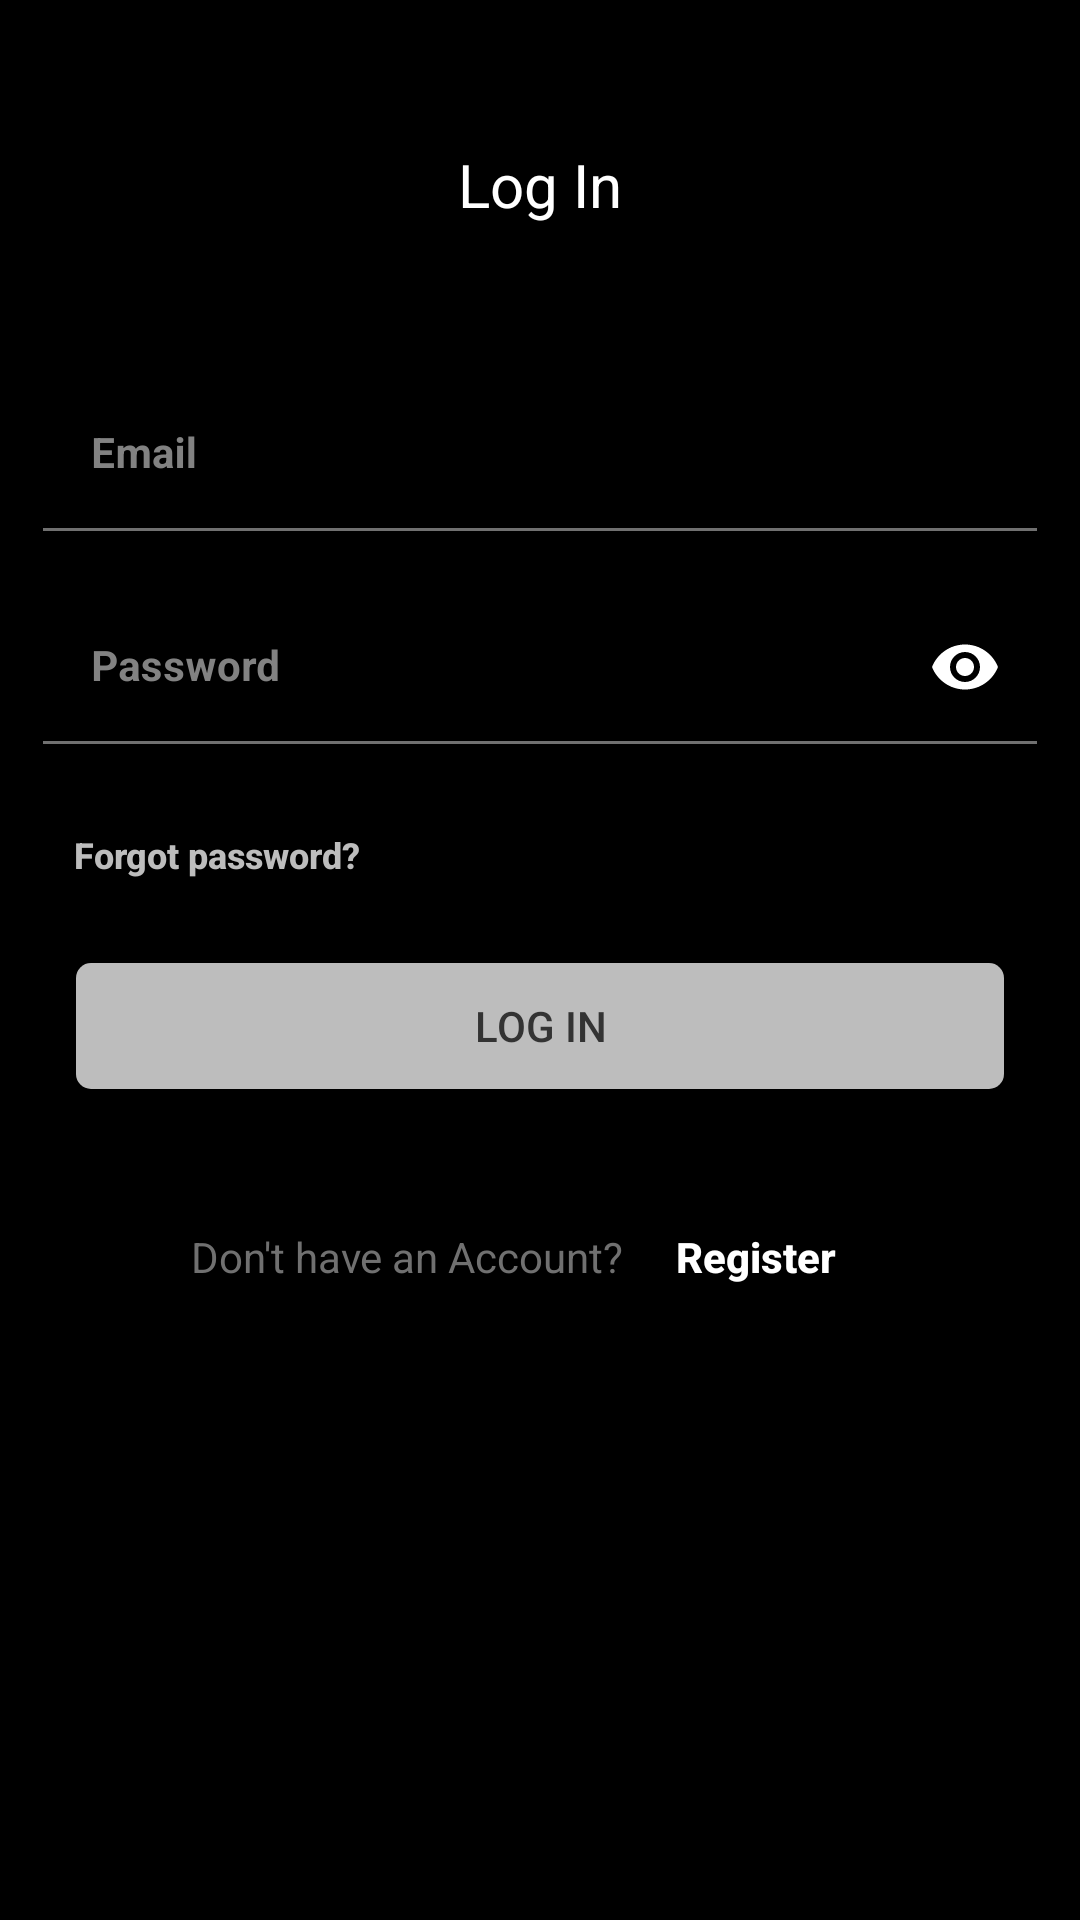

Reconstruct the res/layout file that produces this screen, plus the resources it refers to.
<!-- AndroidManifest.xml: application theme Theme.RakhboKoi -->
<!-- res/layout/fragment_log_in.xml -->
<?xml version="1.0" encoding="utf-8"?>
<androidx.constraintlayout.widget.ConstraintLayout xmlns:android="http://schemas.android.com/apk/res/android"
    xmlns:tools="http://schemas.android.com/tools"
    android:layout_width="match_parent"
    android:layout_height="match_parent"
    android:background="@color/black"
    xmlns:app="http://schemas.android.com/apk/res-auto"
    tools:context=".Fragment.User.LogInFragment">

    <androidx.core.widget.NestedScrollView
        android:layout_width="match_parent"
        android:layout_height="match_parent">

        <androidx.constraintlayout.widget.ConstraintLayout
            android:layout_width="match_parent"
            android:layout_height="match_parent">

            <androidx.constraintlayout.widget.Guideline
                android:id="@+id/guideline1"
                android:layout_width="wrap_content"
                android:layout_height="wrap_content"
                android:orientation="vertical"
                app:layout_constraintGuide_percent="0.04" />

            <androidx.constraintlayout.widget.Guideline
                android:id="@+id/guideline2"
                android:layout_width="wrap_content"
                android:layout_height="wrap_content"
                android:orientation="vertical"
                app:layout_constraintGuide_percent="0.96" />

            <androidx.constraintlayout.widget.Guideline
                android:id="@+id/guideline3"
                android:layout_width="wrap_content"
                android:layout_height="wrap_content"
                android:orientation="vertical"
                app:layout_constraintGuide_percent="0.07" />

            <androidx.constraintlayout.widget.Guideline
                android:id="@+id/guideline4"
                android:layout_width="wrap_content"
                android:layout_height="wrap_content"
                android:orientation="vertical"
                app:layout_constraintGuide_percent="0.93" />

            
            <TextView
                android:id="@+id/textView"
                android:layout_width="0dp"
                android:layout_height="wrap_content"
                android:layout_marginTop="48dp"
                android:gravity="center"
                android:text="Log In"
                android:textColor="@color/white"
                android:textSize="20dp"
                app:layout_constraintEnd_toStartOf="@+id/guideline2"
                app:layout_constraintStart_toStartOf="@+id/guideline1"
                app:layout_constraintTop_toTopOf="parent">

            </TextView>
            

            
            <TextView
                android:id="@+id/textView_warning"
                android:layout_width="match_parent"
                android:layout_height="wrap_content"
                android:gravity="center"
                android:textColor="@color/red"
                android:textSize="14dp"
                android:textStyle="bold"
                app:layout_constraintBottom_toTopOf="@+id/textInputLayout_email"
                app:layout_constraintTop_toBottomOf="@+id/textView">

            </TextView>
            

            
            <com.google.android.material.textfield.TextInputLayout
                android:id="@+id/textInputLayout_email"
                android:layout_marginTop="50dp"
                android:layout_width="0dp"
                android:layout_height="wrap_content"
                android:background="@android:color/transparent"
                android:hint="Email"
                app:boxBackgroundColor="@android:color/transparent"
                app:boxStrokeWidth="0dp"
                app:boxStrokeWidthFocused="0dp"
                app:hintTextColor="@color/grey_light_3"
                android:textColorHint="@color/grey_light_3"
                app:layout_constraintEnd_toStartOf="@+id/guideline2"
                app:layout_constraintStart_toStartOf="@+id/guideline1"
                app:layout_constraintTop_toBottomOf="@+id/textView">

                <com.google.android.material.textfield.TextInputEditText
                    android:id="@+id/editTextId_email"
                    android:layout_width="match_parent"
                    android:layout_height="wrap_content"
                    android:background="@drawable/edittext_string2"
                    android:textColor="@color/white"
                    android:textSize="14dp"
                    android:textStyle="bold">

                </com.google.android.material.textfield.TextInputEditText>

            </com.google.android.material.textfield.TextInputLayout>
            

            
            <com.google.android.material.textfield.TextInputLayout
                android:id="@+id/textInputLayout"
                android:layout_width="0dp"
                android:layout_height="wrap_content"
                android:layout_marginTop="18dp"
                android:background="@android:color/transparent"
                android:hint="Password"
                android:textColorHint="@color/grey_light_3"
                app:boxBackgroundColor="@android:color/transparent"
                app:boxStrokeWidth="0dp"
                app:boxStrokeWidthFocused="0dp"
                app:hintTextColor="@color/grey_light_3"
                app:layout_constraintEnd_toStartOf="@+id/guideline2"
                app:layout_constraintStart_toStartOf="@+id/guideline1"
                app:layout_constraintTop_toBottomOf="@+id/textInputLayout_email"
                app:passwordToggleEnabled="true"
                app:passwordToggleTint="@color/white">

                <com.google.android.material.textfield.TextInputEditText
                    android:id="@+id/editTextId_password"
                    android:layout_width="match_parent"
                    android:layout_height="wrap_content"
                    android:background="@drawable/edittext_string2"
                    android:inputType="textPassword"
                    android:textColor="@color/white"
                    android:textSize="14dp"
                    android:textStyle="bold">

                </com.google.android.material.textfield.TextInputEditText>

            </com.google.android.material.textfield.TextInputLayout>
            

            
            <Button
                android:id="@+id/buttonId_forgetPassword"
                android:layout_width="wrap_content"
                android:layout_height="wrap_content"
                android:layout_marginLeft="10dp"
                android:layout_marginTop="12dp"
                android:background="@android:color/transparent"
                android:text="Forgot password?"
                android:textAllCaps="false"
                android:textColor="@color/grey_light_2"
                android:textSize="12dp"
                android:textStyle="bold"
                app:layout_constraintStart_toStartOf="@+id/guideline1"
                app:layout_constraintTop_toBottomOf="@+id/textInputLayout">

            </Button>
            

            
            <Button
                android:id="@+id/buttonId_logIn"
                android:layout_width="0dp"
                android:layout_height="42dp"
                android:layout_marginTop="12dp"
                android:background="@drawable/button2"
                android:outlineSpotShadowColor="@android:color/transparent"
                android:text="LOG IN"
                android:textColor="@color/black_custom"
                android:textSize="14dp"
                app:layout_constraintEnd_toStartOf="@+id/guideline4"
                app:layout_constraintStart_toStartOf="@+id/guideline3"
                app:layout_constraintTop_toBottomOf="@+id/buttonId_forgetPassword">

            </Button>
            

            
            <LinearLayout
                android:layout_width="match_parent"
                android:layout_height="wrap_content"
                android:layout_marginTop="32dp"
                android:layout_marginBottom="60dp"
                android:gravity="center"
                android:orientation="horizontal"
                app:layout_constraintBottom_toBottomOf="parent"
                app:layout_constraintTop_toBottomOf="@+id/buttonId_logIn">

                <TextView
                    android:layout_width="wrap_content"
                    android:layout_height="wrap_content"
                    android:text="Don't have an Account?"
                    android:textColor="@color/black_custom2"
                    android:textSize="14dp">

                </TextView>

                <Button
                    android:id="@+id/buttonId_register"
                    android:layout_width="wrap_content"
                    android:layout_height="wrap_content"
                    android:background="@android:color/transparent"
                    android:text="Register"
                    android:textAllCaps="false"
                    android:textColor="@color/white"
                    android:textSize="14dp"
                    android:textStyle="bold">

                </Button>

            </LinearLayout>
            

        </androidx.constraintlayout.widget.ConstraintLayout>

    </androidx.core.widget.NestedScrollView>

</androidx.constraintlayout.widget.ConstraintLayout>
<!-- resources referenced by this layout -->
<resources>
  <color name="black">#FF000000</color>
  <color name="black_custom">#333333</color>
  <color name="black_custom2">#707070</color>
  <color name="grey_light_2">#BDBDBD</color>
  <color name="grey_light_3">#828282</color>
  <color name="red">#DD2853</color>
  <color name="white">#FFFFFFFF</color>
  <!-- drawable button2 (drawable) -->
  <?xml version="1.0" encoding="utf-8"?>
  <ripple xmlns:android="http://schemas.android.com/apk/res/android"
      xmlns:tools="http://schemas.android.com/tools"
      android:color="@color/ripple_color"
      tools:targetApi="lollipop">
  
      <item>
          <shape>
              <corners android:radius="5dp"></corners>
              <solid android:color="@color/grey_light_2"></solid>
          </shape>
      </item>
  
  </ripple>
  <!-- drawable edittext_string2 (drawable) -->
  <?xml version="1.0" encoding="utf-8"?>
  <layer-list xmlns:android="http://schemas.android.com/apk/res/android">
      <item
          android:bottom="1dp"
          android:left="-3dp"
          android:right="-3dp"
          android:top="-3dp">
          <shape android:shape="rectangle">
              <stroke
                  android:width="1dp"
                  android:color="@color/black_custom2" />
  
              <solid android:color="#00ffffff" />
  
          </shape>
      </item>
  </layer-list>
  <style name="Theme.RakhboKoi" parent="Theme.MaterialComponents.DayNight.DarkActionBar">
  
          
          <item name="colorPrimary">@color/white</item>
          <item name="colorPrimaryVariant">@color/white</item>
          <item name="colorOnPrimary">@color/white</item>
  
          
          <item name="colorSecondary">@color/white</item>
          <item name="colorSecondaryVariant">@color/white</item>
          <item name="colorOnSecondary">@color/black</item>
  
          
          <item name="android:statusBarColor" tools:targetApi="lollipop">@color/black</item>
          
  
          
          <item name="android:navigationBarColor" tools:targetApi="lollipop">@color/black</item>
  
      </style>
  <color name="ripple_color">#D8D8D4</color>
</resources>
